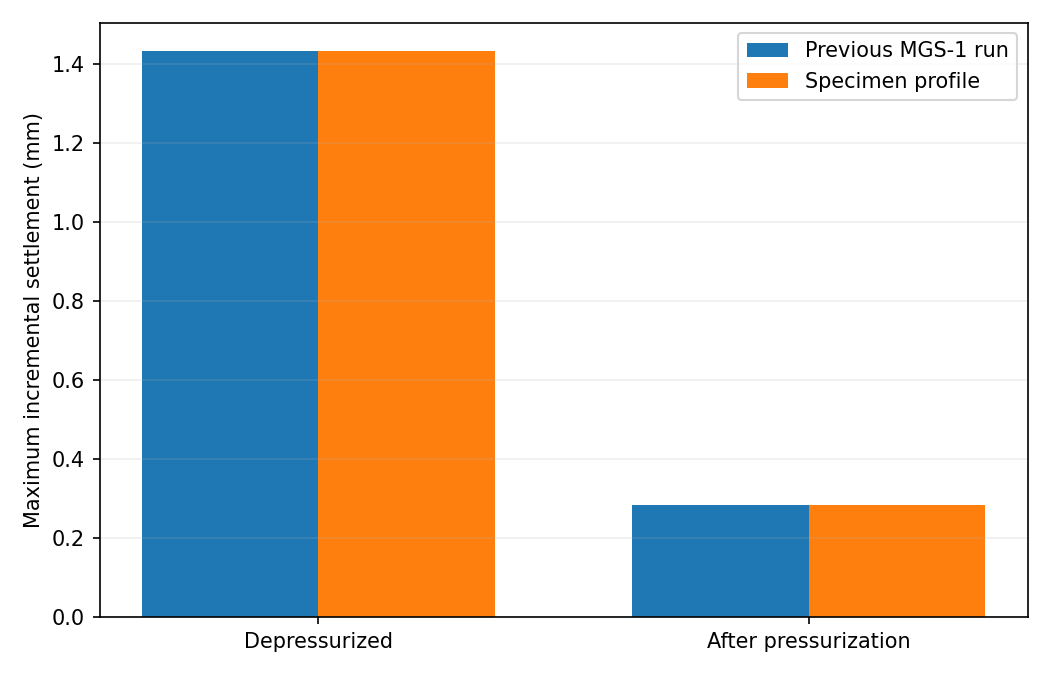

Data behind this chart, as committed beside it:
stage, metric, baseline_mm, new_mm, difference_mm, difference_pct
depressurized, average_mm, 1.222, 1.222, 3.896019550309049e-06, 0.0003189
depressurized, maximum_mm, 1.434, 1.434, 2.0291484938983473e-06, 0.0001415
pressurized, average_mm, 0.2411, 0.2411, 4.219708467034788e-06, 0.00175
pressurized, maximum_mm, 0.2827, 0.2827, 2.1886088568678908e-06, 0.0007742
